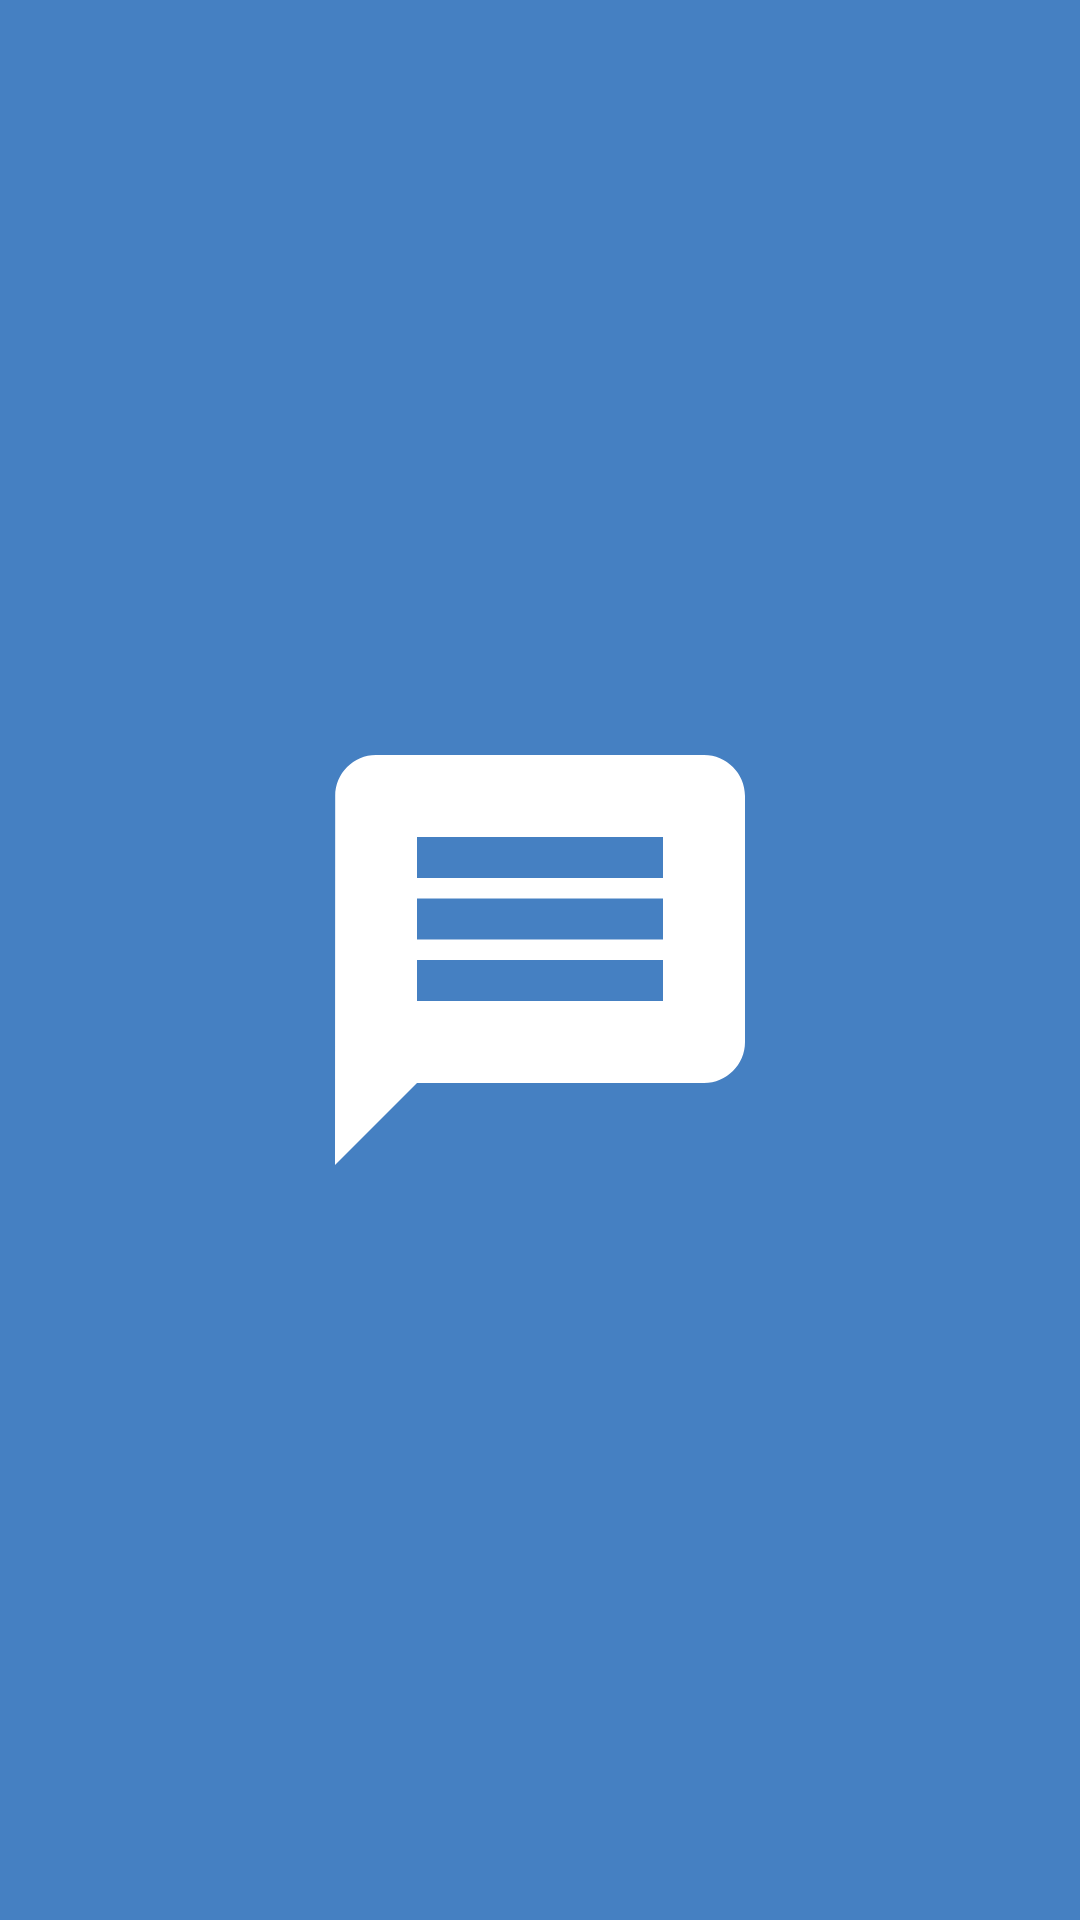

The Android layout XML behind this screen, and the referenced resources:
<!-- AndroidManifest.xml: activity theme ThemeSplash -->
<!-- res/layout/splash_screen.xml -->
<?xml version="1.0" encoding="utf-8"?>
<RelativeLayout xmlns:android="http://schemas.android.com/apk/res/android"
    xmlns:tools="http://schemas.android.com/tools"
    android:id="@+id/main"
    android:layout_width="match_parent"
    android:layout_height="match_parent"
    android:gravity="center"
    tools:context=".presentation.ui.SplashScreenActivity">
</RelativeLayout>
<!-- resources referenced by this layout -->
<resources>
  <style name="ThemeSplash" parent="Theme.MaterialComponents.DayNight.DarkActionBar">
          <item name="android:windowBackground">@drawable/splash_background</item>
          <item name="windowSplashScreenAnimationDuration">1000</item>
      </style>
  <!-- drawable splash_background (drawable) -->
  <?xml version="1.0" encoding="utf-8"?>
  <layer-list xmlns:android="http://schemas.android.com/apk/res/android">
  
      <item android:drawable="@color/blue"/>
  
      <item
          android:gravity="center"
          android:width="164dp"
          android:height="164dp"
          android:drawable="@drawable/baseline_message_24"/>
  
  </layer-list>
  <color name="blue">#4580c2</color>
  <!-- drawable baseline_message_24 (drawable) -->
  <vector xmlns:android="http://schemas.android.com/apk/res/android" android:autoMirrored="true" android:height="24dp" android:tint="@color/white" android:viewportHeight="24" android:viewportWidth="24" android:width="24dp">
        
      <path android:fillColor="@android:color/white" android:pathData="M20,2L4,2c-1.1,0 -1.99,0.9 -1.99,2L2,22l4,-4h14c1.1,0 2,-0.9 2,-2L22,4c0,-1.1 -0.9,-2 -2,-2zM18,14L6,14v-2h12v2zM18,11L6,11L6,9h12v2zM18,8L6,8L6,6h12v2z"/>
      
  </vector>
  <color name="white">#FFFFFFFF</color>
</resources>
